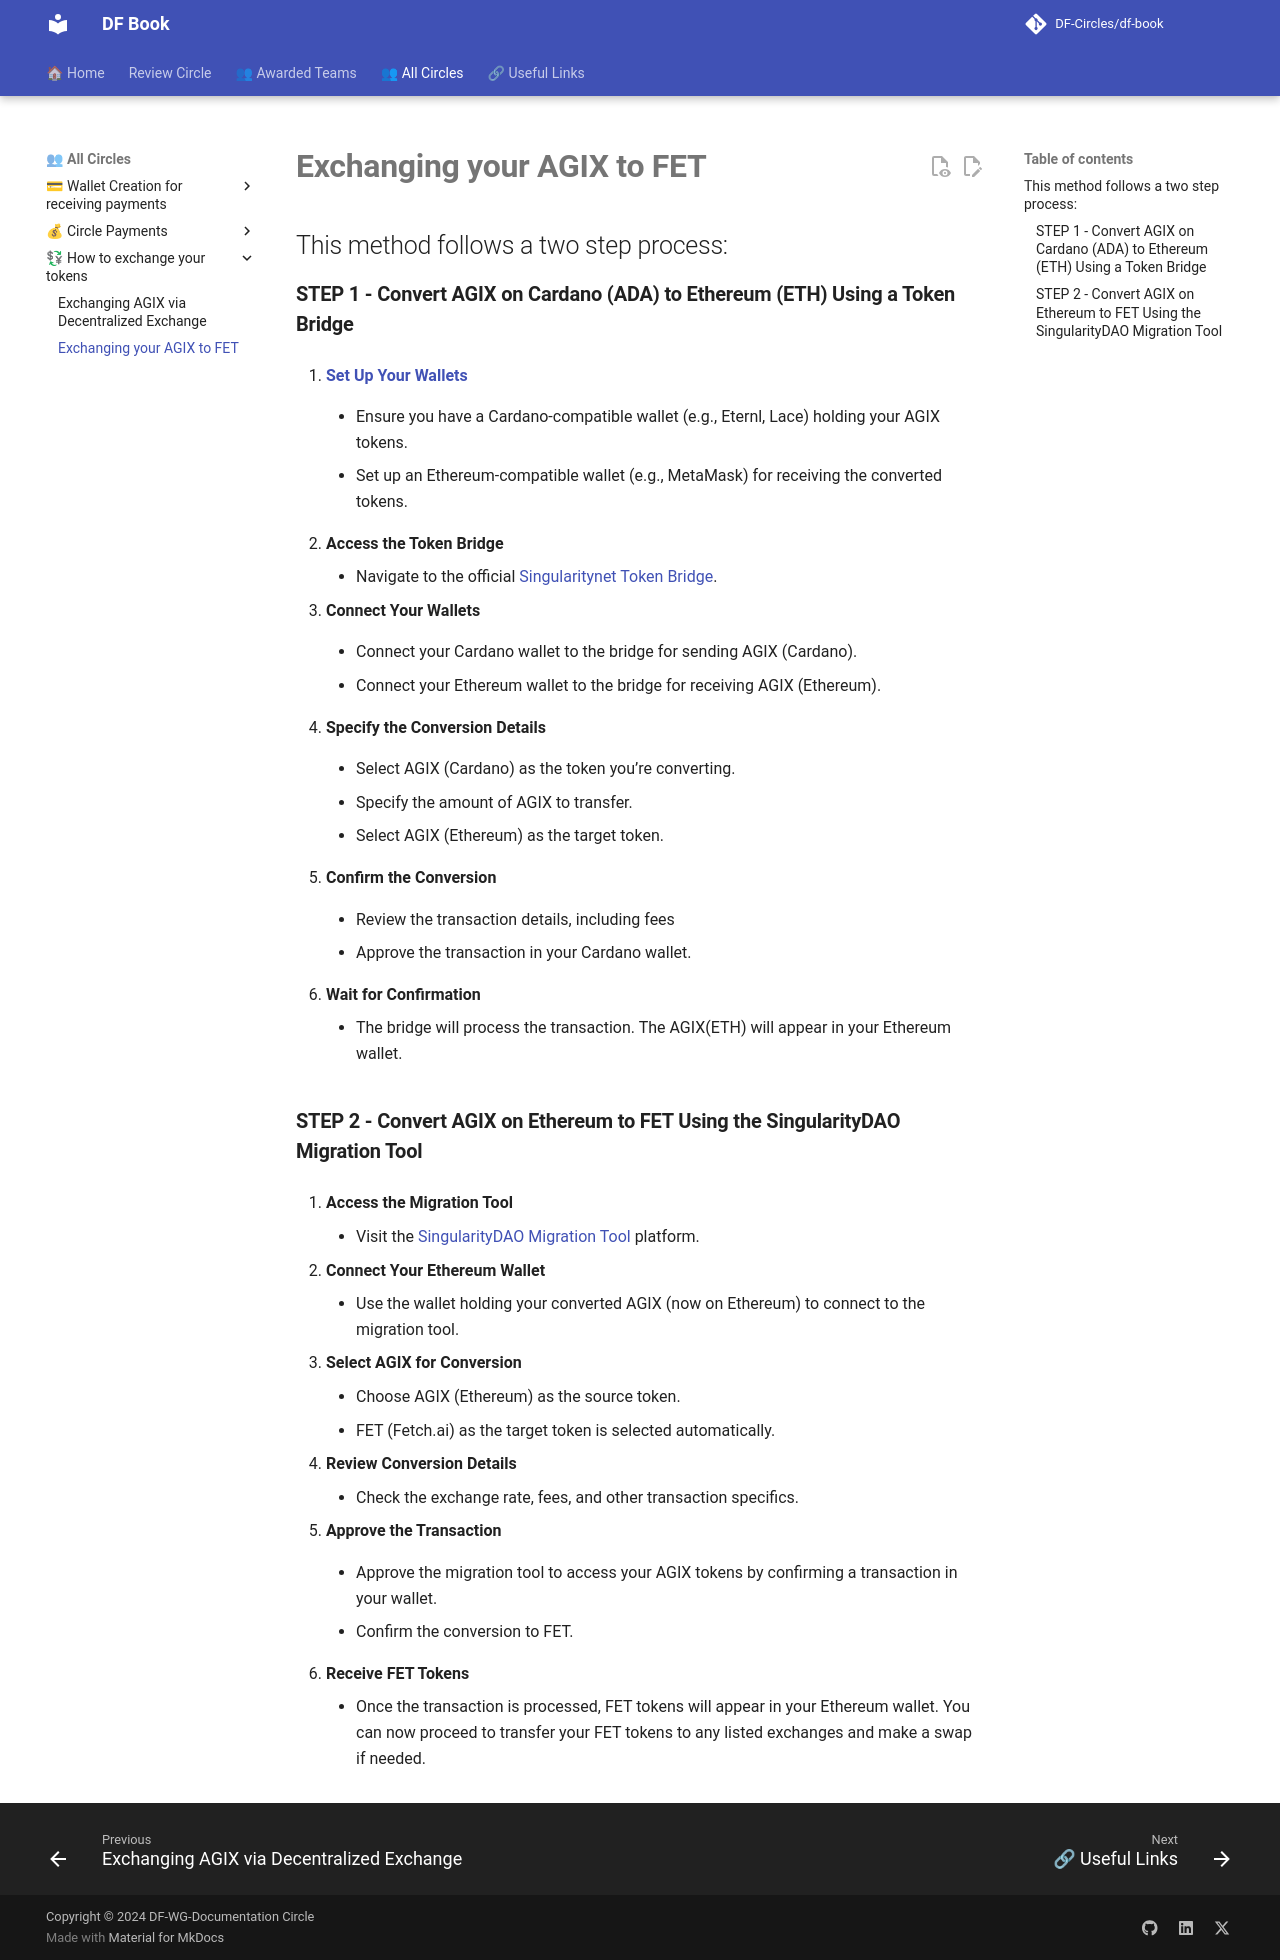

repository: DF-Circles/df-book · page: all_circles/how_to_exchange_your_tokens/exchanging_your_agix_to_fet/index.html · generator: mkdocs

# __Exchanging your AGIX to FET__

## This method follows a two step process:

### __STEP 1 - Convert AGIX on Cardano (ADA) to Ethereum (ETH) Using a Token Bridge__

1. __[Set Up Your Wallets](https://df-manual.gitbook.io/df-book/all-circles/wallet-creation-for-recieving-payments)__

    - Ensure you have a Cardano-compatible wallet (e.g., Eternl, Lace) holding your AGIX tokens.

    - Set up an Ethereum-compatible wallet (e.g., MetaMask) for receiving the converted tokens.

2. __Access the Token Bridge__

    - Navigate to the official [Singularitynet Token Bridge](https://bridge.singularitynet.io/).

3. __Connect Your Wallets__

    - Connect your Cardano wallet to the bridge for sending AGIX (Cardano).

    - Connect your Ethereum wallet to the bridge for receiving AGIX (Ethereum).

4. __Specify the Conversion Details__

    - Select AGIX (Cardano) as the token you’re converting.

    - Specify the amount of AGIX to transfer.

    - Select AGIX (Ethereum) as the target token.

5. __Confirm the Conversion__

    - Review the transaction details, including fees

    - Approve the transaction in your Cardano wallet.

6. __Wait for Confirmation__

    - The bridge will process the transaction. The AGIX(ETH) will appear in your Ethereum wallet.

### __STEP 2 - Convert AGIX on Ethereum to FET Using the SingularityDAO Migration Tool__

1. __Access the Migration Tool__

    - Visit the [SingularityDAO Migration Tool](https://www.singularitydao.ai/migrate-asi) platform.

2. __Connect Your Ethereum Wallet__

    - Use the wallet holding your converted AGIX (now on Ethereum) to connect to the migration tool.

3. __Select AGIX for Conversion__

    - Choose AGIX (Ethereum) as the source token.
    - FET (Fetch.ai) as the target token is selected automatically.

4. __Review Conversion Details__

    - Check the exchange rate, fees, and other transaction specifics.


5. __Approve the Transaction__

    - Approve the migration tool to access your AGIX tokens by confirming a transaction in your wallet.

    - Confirm the conversion to FET.


6. __Receive FET Tokens__

    - Once the transaction is processed, FET tokens will appear in your Ethereum wallet. You can now proceed to transfer your FET tokens to any listed exchanges and make a swap if needed.
